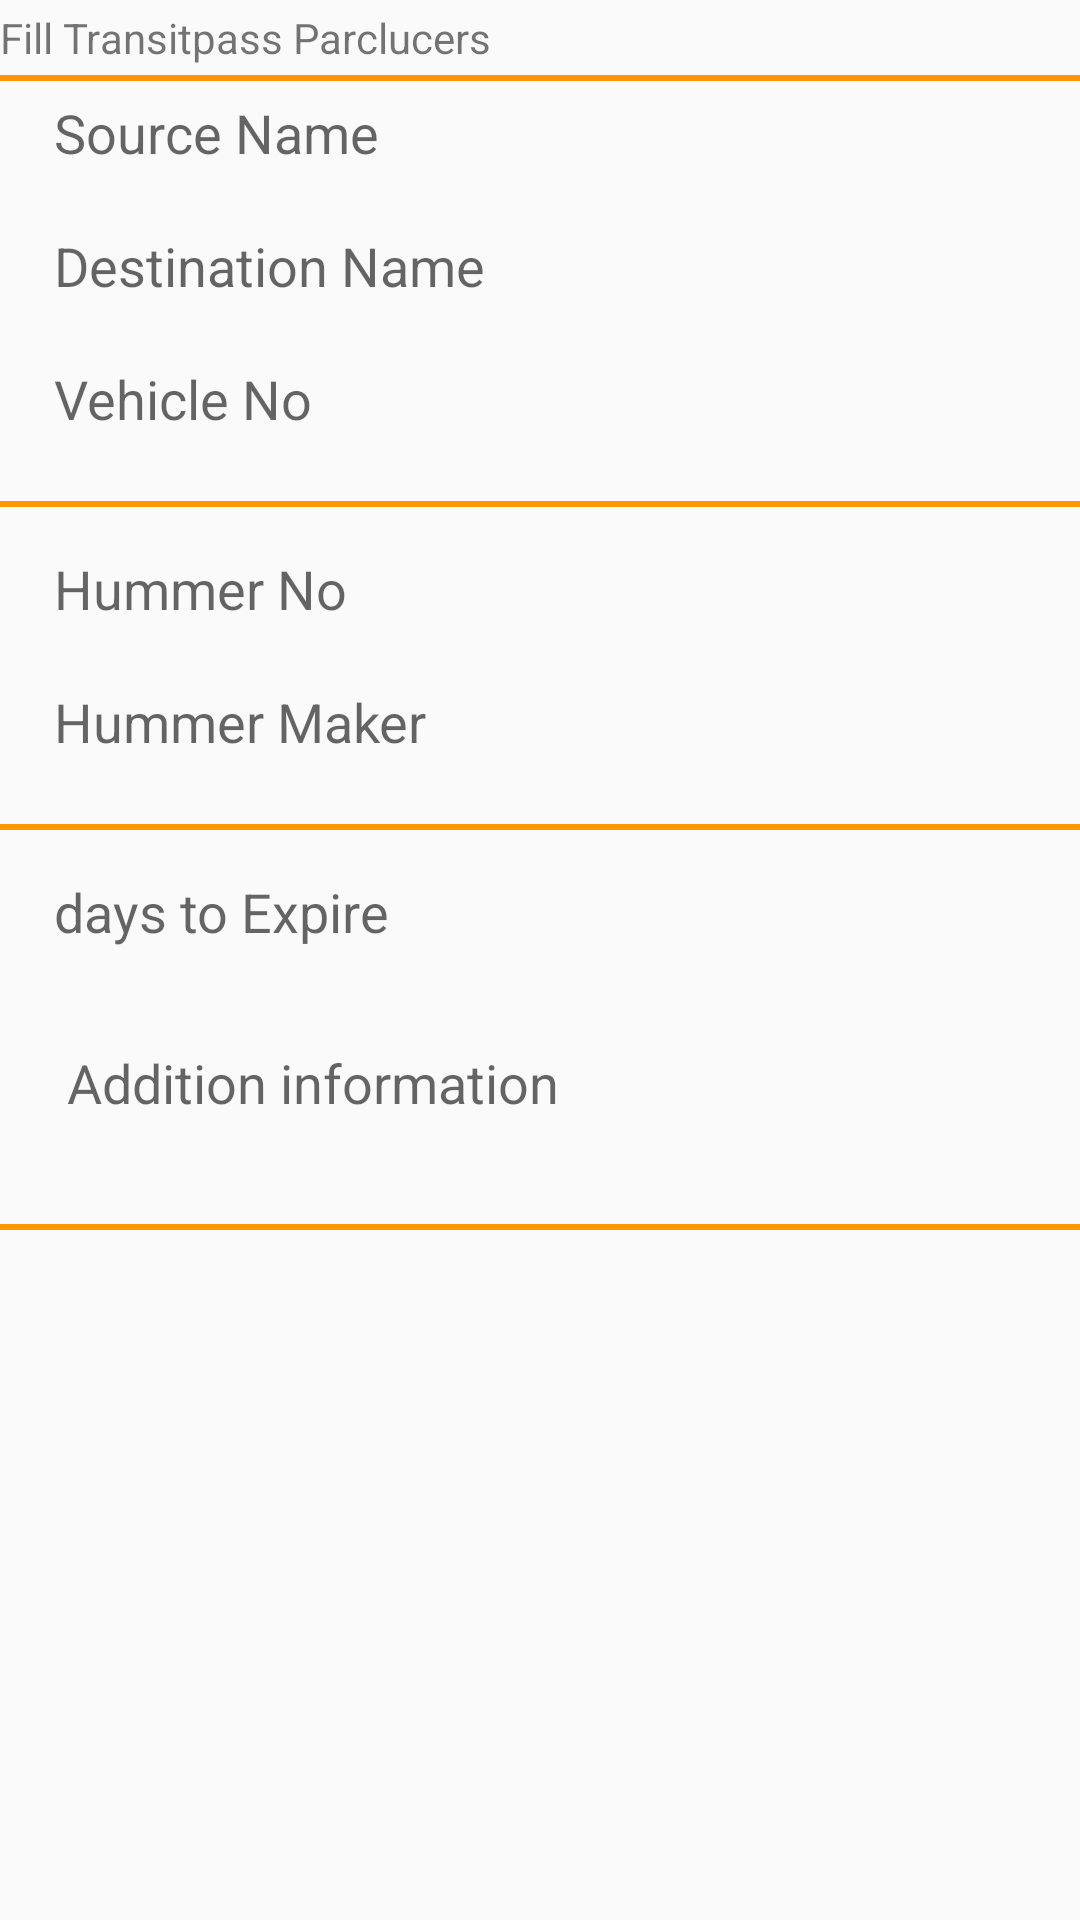

Write the Android layout XML for this screen, with the resource values it uses.
<!-- AndroidManifest.xml: application theme AppTheme -->
<!-- res/layout/content_transitpass.xml -->
<?xml version="1.0" encoding="utf-8"?>
<ScrollView xmlns:android="http://schemas.android.com/apk/res/android"
    xmlns:app="http://schemas.android.com/apk/res-auto"
    xmlns:fbutton="http://schemas.android.com/apk/res-auto"
    xmlns:tools="http://schemas.android.com/tools"
    android:layout_width="match_parent"
    android:layout_height="match_parent"
    app:layout_behavior="@string/appbar_scrolling_view_behavior"
    tools:context="com.tfs.mkaratusi.mkaratusi.activities.TransitpassActivity"
    tools:showIn="@layout/activity_transitpass">

<RelativeLayout
    android:orientation="vertical"
    android:layout_width="match_parent"
    android:layout_height="match_parent">
    <TextView
        android:layout_marginTop="3dp"
        android:id="@id/text1"
        android:layout_centerHorizontal="true"
        android:text="Fill Transitpass Parclucers"
        android:layout_width="match_parent"
        android:layout_height="match_parent" />

    <LinearLayout
        android:id="@+id/linear1"
        android:layout_marginTop="25dp"
        android:layout_width="match_parent"
        android:orientation="vertical"
        android:layout_height="wrap_content">

        <View
            android:id="@+id/view1"
            android:layout_width="match_parent"
            android:layout_height="2dp"
            android:layout_alignParentLeft="true"
            android:layout_alignParentStart="true"
            android:layout_below="@+id/text1"
            android:background="#ff9703" />

        <EditText
            style="@style/edit_text_style"
            android:layout_marginRight="20dp"
            android:layout_width="match_parent"
            android:layout_height="wrap_content"
            android:hint="Source Name"
            android:id="@+id/input_source_forest" />
        <EditText
            style="@style/edit_text_style"
            android:layout_marginRight="20dp"
            android:layout_width="match_parent"
            android:layout_height="wrap_content"
            android:hint="Destination Name"
            android:id="@+id/input_destination" />
        <EditText
            style="@style/edit_text_style"
            android:layout_marginRight="20dp"
            android:layout_width="match_parent"
            android:layout_height="wrap_content"
            android:hint="Vehicle No"
            android:id="@+id/input_vehicle_no" />

    </LinearLayout>
    <View
        android:id="@+id/view2"
        android:layout_width="fill_parent"
        android:layout_height="2dp"
        android:layout_below="@+id/linear1"
        android:layout_marginTop="7dp"
        android:background="#ff9703" />
    <LinearLayout
        android:id="@+id/linear2"
        android:layout_marginTop="10dp"
        android:layout_below="@+id/view2"
        android:orientation="vertical"
        android:layout_width="match_parent"
        android:layout_height="wrap_content">

        <EditText
            style="@style/edit_text_style"
            android:layout_marginRight="20dp"
            android:layout_width="match_parent"
            android:layout_height="wrap_content"
            android:hint="Hummer No"
            android:id="@+id/input_hummer_no" />
        <EditText
            style="@style/edit_text_style"
            android:layout_marginRight="20dp"
            android:layout_width="match_parent"
            android:layout_height="wrap_content"
            android:hint="Hummer Maker"
            android:id="@+id/input_hummer_maker" />
    </LinearLayout>
    <View
        android:id="@+id/view3"
        android:layout_width="fill_parent"
        android:layout_height="2dp"
        android:layout_below="@+id/linear2"
        android:layout_marginTop="7dp"
        android:background="#ff9703" />
    <LinearLayout
        android:layout_marginTop="10dp"
        android:layout_below="@+id/view3"
        android:id="@+id/linear3"
        android:orientation="vertical"
        android:layout_width="match_parent"
        android:layout_height="wrap_content">
        <EditText
            android:inputType="number"
            style="@style/edit_text_style"
            android:layout_marginRight="20dp"
            android:layout_width="match_parent"
            android:layout_height="wrap_content"
            android:hint="days to Expire "
            android:id="@+id/input_expire_days" />

        <EditText
            android:inputType="textAutoComplete"
            style="@style/edit_text_style"
            android:layout_marginRight="20dp"
            android:layout_width="match_parent"
            android:layout_height="60dp"
            android:hint=" Addition information"
            android:id="@+id/input_addtion_information" />
    </LinearLayout>
    <View
        android:id="@+id/view4"
        android:layout_width="fill_parent"
        android:layout_height="2dp"
        android:layout_below="@+id/linear3"
        android:layout_marginTop="7dp"
        android:background="#ff9703" />
</RelativeLayout>

</ScrollView>
<!-- res/layout/activity_transitpass.xml (included above) -->
<?xml version="1.0" encoding="utf-8"?>
<android.support.design.widget.CoordinatorLayout xmlns:android="http://schemas.android.com/apk/res/android"
    xmlns:app="http://schemas.android.com/apk/res-auto"
    xmlns:tools="http://schemas.android.com/tools"
    android:layout_width="match_parent"
    android:layout_height="match_parent"
    tools:context="com.tfs.mkaratusi.mkaratusi.activities.TransitpassActivity">

    <android.support.design.widget.AppBarLayout
        android:layout_width="match_parent"
        android:layout_height="wrap_content"
        android:theme="@style/AppTheme.AppBarOverlay">

        <android.support.v7.widget.Toolbar
            android:id="@+id/toolbar"
            android:layout_width="match_parent"
            android:layout_height="?attr/actionBarSize"
            android:background="?attr/colorPrimary"
            app:popupTheme="@style/AppTheme.PopupOverlay" />

    </android.support.design.widget.AppBarLayout>

    <include layout="@layout/content_transitpass" />


    <android.support.design.widget.FloatingActionButton
        android:id="@+id/fab"
        android:layout_width="wrap_content"
        android:layout_height="wrap_content"
        android:layout_gravity="bottom|end"
        android:layout_margin="@dimen/fab_margin"
        app:srcCompat="@android:drawable/ic_menu_save" />

</android.support.design.widget.CoordinatorLayout>
<!-- resources referenced by this layout -->
<resources>
  <dimen name="fab_margin">16dp</dimen>
  <style name="AppTheme.AppBarOverlay" parent="ThemeOverlay.AppCompat.Dark.ActionBar" />
  <style name="AppTheme.PopupOverlay" parent="ThemeOverlay.AppCompat.Light" />
  <style name="edit_text_style">
          <item name="android:background">@drawable/edit_text_bg</item>
          <item name="android:layout_marginLeft">10dp</item>
          <item name="android:layout_marginRight">10dp</item>
          <item name="android:layout_marginBottom">10dp</item>
          <item name="android:paddingLeft">8dp</item>
          <item name="android:paddingTop">5dp</item>
          <item name="android:paddingBottom">5dp</item>
      </style>
  <style name="AppTheme" parent="Theme.AppCompat.Light.DarkActionBar">
          
          <item name="colorPrimary">@color/colorPrimary</item>
          <item name="colorPrimaryDark">@color/colorPrimaryDark</item>
          <item name="colorAccent">@color/colorAccent</item>
      </style>
  <color name="colorPrimary">#008639</color>
  <color name="colorPrimaryDark">#183f24</color>
  <color name="colorAccent">#f39c12</color>
</resources>
